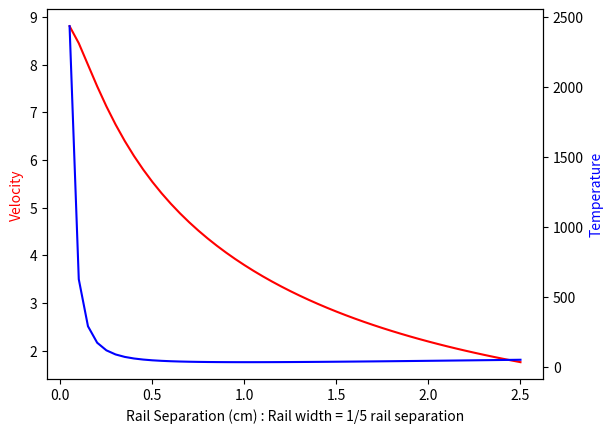

Write Python code to recreate this figure.
import numpy as np
from math import log, sqrt
import matplotlib.pyplot as plt

def ln(x):
    return log(abs(x))

def centi(x):
    return x / 100.0
def micro(x):
    return x / 1000000.0

u_over_4pi = 1e-7 # UNIVERSAL CONSTANT

def run_sim(z):
    # Projectile mass - kg
    m = 0.01

    # Rail separation
    d = centi(z)

    # Rail width
    w = d / 5.0 #centi(0.3)

    # Rail thickness
    k = centi(2)

    # Barrel length
    L = 0.1

    # Resistivity at 20C (metal)
    rho = 1.59e-8

    # Resistivity expansion coefficient (metal)
    a = 0.0038

    # Power circuit resistance
    R_circuit = 0.03

    # Capacitor charge voltage
    V = 400.0

    # Total capacitance
    C = 16 * micro(3300)

    # Density (metal, gram per cubic meter)
    p = 10500000

    # Specific heat (metal, per gram)
    c = 0.240

    # Step size of simulation - seconds
    DT = 0.001

    ##### Persistant State
    Q = C * V
    t = 0
    x = 0.001
    v = 0.0

    temperature_array = np.array([20.0] * int(L * 1000))

    while x < L:
        t += DT
        x += v * DT

        integral_temperature_length = temperature_array.sum() / 1000.0

        R_rail = (rho * x * (1 - 20*a) + rho * a * integral_temperature_length) / (w*k)
        R_total = 2 * R_rail + R_circuit

        I = Q / (R_total * C)
        Q -= I * DT

        left_lim = d - w/2.0
        right_lim = w/2.0
        F = 2 * u_over_4pi * I * I * (ln(left_lim) - ln(x * sqrt(left_lim**2 + x**2) + x**2) - ln(right_lim) + ln(x * sqrt(right_lim ** 2 + x ** 2) + x**2))

        a = F / m

        deltaT = I * I * R_rail * DT / (p * x * w * k * c)
        temperature_array[0:min(int(x * 1000), len(temperature_array))] += deltaT

        v += a * DT

    print("Final Position", x)
    print("Final Velocity", v)
    print("Time to exit barrel", t)
    print("Maximum temperature", temperature_array.max())

    return (x, v, t, temperature_array.max())

values_x = []
values_y = []
values_y2 = []

for i in np.linspace(0.05, 2.5, num=50).tolist():
    x, v, t, temp = run_sim(i)
    values_x.append(i)
    values_y.append(v)
    values_y2.append(temp)


fig, ax1 = plt.subplots()
ax1.set_xlabel("Rail Separation (cm) : Rail width = 1/5 rail separation")

ax1.plot(values_x, values_y, color="r")
ax1.set_ylabel("Velocity", color='r')

ax2 = ax1.twinx()
ax2.plot(values_x, values_y2, color="b")
ax2.set_ylabel("Temperature", color='b')
plt.show()

#plt.imshow(temperature_array.reshape((1, len(temperature_array))), aspect = "auto", cmap="viridis", interpolation = "bicubic")
#plt.show()
